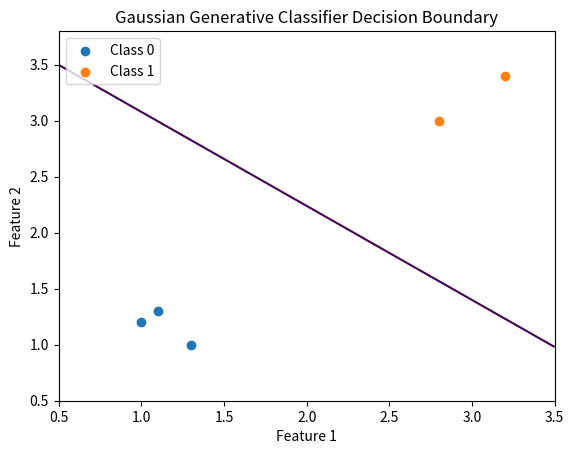
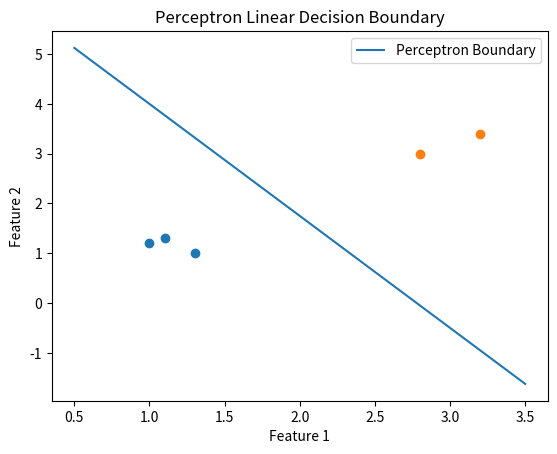
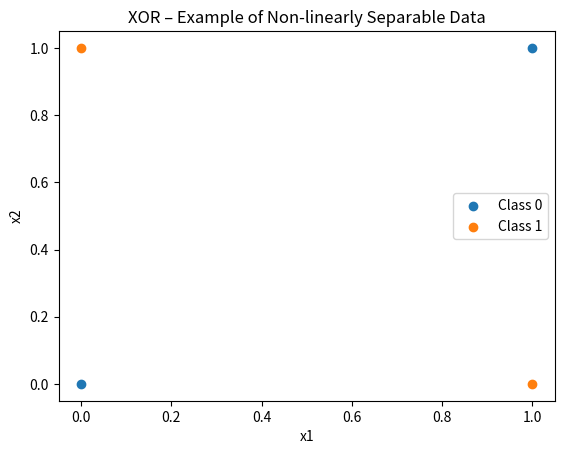

Source code (Python) for these figures, in order:
import numpy as np
import matplotlib.pyplot as plt

# ===============================
#  DATASET
# ===============================
X = np.array([
    [1.0, 1.2],
    [1.3, 1.0],
    [2.8, 3.0],
    [3.2, 3.4],
    [1.1, 1.3]
])
y = np.array([0, 0, 1, 1, 0])

# Convert labels for perceptron: 0 → -1, 1 → +1
y_p = np.where(y == 1, 1, -1)

# ===============================
# 1. PERCEPTRON TRAINING
# ===============================
w = np.zeros(3)        # [bias, w1, w2]
lr = 1.0               # learning rate

def perceptron_predict(x, w):
    return 1 if np.dot(w, x) >= 0 else -1

# Training loop
for epoch in range(20):  
    for xi, target in zip(X, y_p):
        xi_aug = np.insert(xi, 0, 1)   # add bias term
        pred = perceptron_predict(xi_aug, w)
        if pred != target:
            w += lr * target * xi_aug

print("Final perceptron weights:", w)

# ===============================
# 2. GAUSSIAN GENERATIVE CLASSIFIER
# ===============================
class0 = X[y == 0]
class1 = X[y == 1]

mu0 = class0.mean(axis=0)
mu1 = class1.mean(axis=0)

# Shared covariance matrix
S = np.cov(X.T)
Sinv = np.linalg.inv(S)

# Decision function (quadratic discriminant)
def quad(x, mu):
    d = x - mu
    return np.sum((d @ Sinv) * d, axis=1)

# Generate grid for decision boundary
x_min, x_max = 0.5, 3.5
y_min, y_max = 0.5, 3.8
xx, yy = np.meshgrid(np.linspace(x_min, x_max, 300),
                     np.linspace(y_min, y_max, 300))
grid = np.c_[xx.ravel(), yy.ravel()]

g0 = quad(grid, mu0)
g1 = quad(grid, mu1)
boundary = (g0 - g1).reshape(xx.shape)

# ===============================
# PLOT: Gaussian Generative Boundary
# ===============================
plt.figure()
plt.contour(xx, yy, boundary, levels=[0])
plt.scatter(class0[:,0], class0[:,1], label="Class 0")
plt.scatter(class1[:,0], class1[:,1], label="Class 1")
plt.title("Gaussian Generative Classifier Decision Boundary")
plt.xlabel("Feature 1")
plt.ylabel("Feature 2")
plt.legend()
# plt.show()
plt.savefig("fig1-1.png")

# ===============================
# PLOT: Perceptron Linear Boundary
# ===============================
plt.figure()
x_line = np.linspace(x_min, x_max, 200)
y_line = -(w[0] + w[1]*x_line) / w[2]

plt.plot(x_line, y_line, label="Perceptron Boundary")
plt.scatter(class0[:,0], class0[:,1])
plt.scatter(class1[:,0], class1[:,1])
plt.xlabel("Feature 1")
plt.ylabel("Feature 2")
plt.title("Perceptron Linear Decision Boundary")
plt.legend()
# plt.show()
plt.savefig("fig1-2.png")

# ===============================
# 3. LIMITATION OF FIXED BASIS FUNCTIONS (XOR EXAMPLE)
# ===============================
xor_X = np.array([[0,0], [0,1], [1,0], [1,1]])
xor_y = np.array([0,1,1,0])

plt.figure()
plt.scatter(xor_X[xor_y==0][:,0], xor_X[xor_y==0][:,1], label="Class 0")
plt.scatter(xor_X[xor_y==1][:,0], xor_X[xor_y==1][:,1], label="Class 1")
plt.title("XOR – Example of Non-linearly Separable Data")
plt.xlabel("x1")
plt.ylabel("x2")
plt.legend()
# plt.show()
plt.savefig("fig1-3.png")
